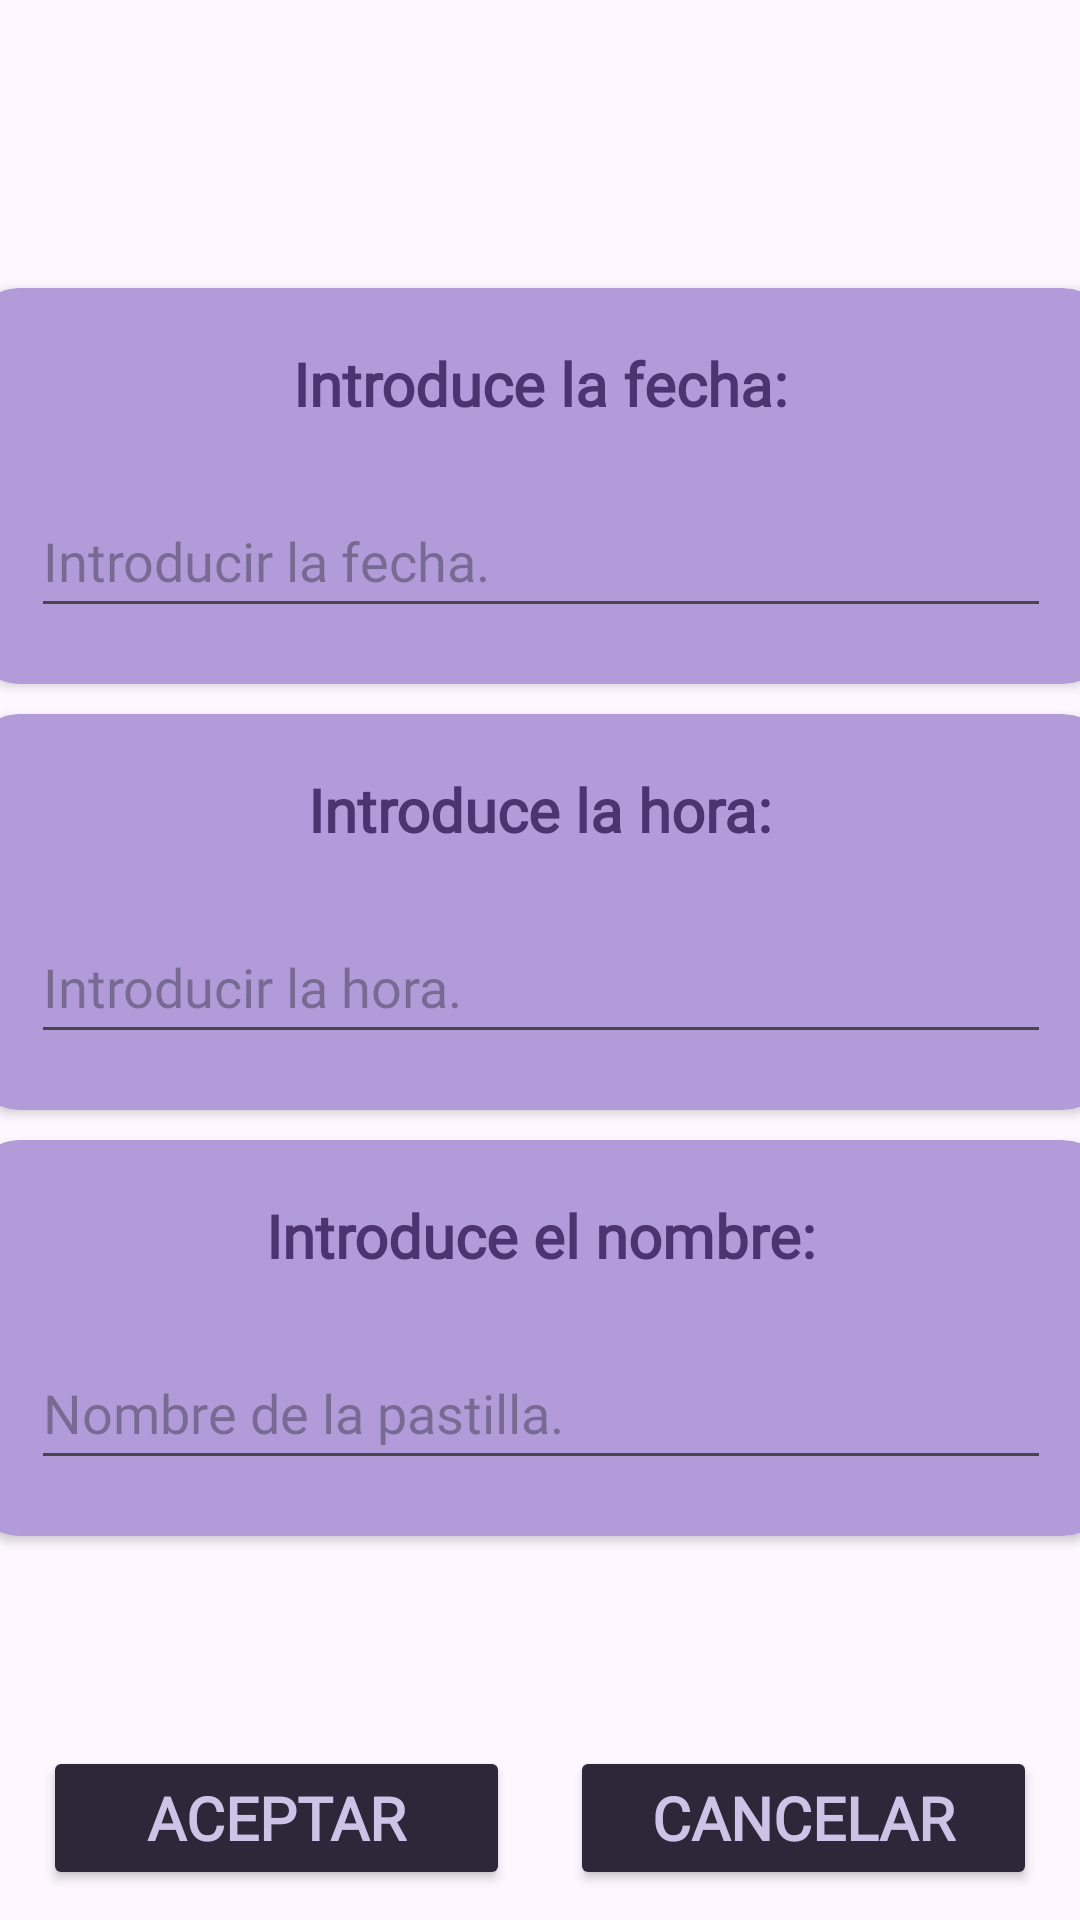

This screen was rendered from an Android layout file. Write that file and the resources it references.
<!-- AndroidManifest.xml: application theme Theme.MyApplication -->
<!-- res/layout/activity_introducir_pasti.xml -->
<?xml version="1.0" encoding="utf-8"?>
<androidx.constraintlayout.widget.ConstraintLayout xmlns:android="http://schemas.android.com/apk/res/android"
    xmlns:app="http://schemas.android.com/apk/res-auto"
    xmlns:tools="http://schemas.android.com/tools"
    android:id="@+id/main"
    android:layout_width="match_parent"
    android:layout_height="match_parent"
    tools:context=".IntroducirPasti"
    android:background="@drawable/purple_marmol"
    android:gravity="center"
    android:orientation="vertical">

    <androidx.constraintlayout.widget.Guideline
        android:id="@+id/lnDer"
        android:layout_width="wrap_content"
        android:layout_height="wrap_content"
        android:orientation="vertical"
        app:layout_constraintGuide_percent=".96" />

    <androidx.constraintlayout.widget.Guideline
        android:id="@+id/lnIzq"
        android:layout_width="wrap_content"
        android:layout_height="wrap_content"
        android:orientation="vertical"
        app:layout_constraintGuide_percent=".04" />

    <androidx.constraintlayout.widget.Guideline
        android:id="@+id/lnTop"
        android:layout_width="wrap_content"
        android:layout_height="wrap_content"
        android:orientation="horizontal"
        app:layout_constraintGuide_percent=".15" />

    <androidx.cardview.widget.CardView
        android:id="@+id/crdFecha"
        android:layout_width="380dp"
        android:layout_height="0dp"
        app:cardCornerRadius="16dp"
        android:layout_marginBottom = "10dp"
        app:cardBackgroundColor="@color/cardColors"
        app:layout_constraintTop_toTopOf="@id/lnTop"
        app:layout_constraintStart_toStartOf="parent"
        app:layout_constraintEnd_toEndOf="parent"
        app:layout_constraintBottom_toTopOf="@id/crdHora">

        <LinearLayout
            android:layout_width="match_parent"
            android:layout_height="match_parent"
            android:gravity="center"
            android:orientation="vertical">
            <TextView
                android:layout_width="wrap_content"
                android:layout_height="wrap_content"
                android:text="@string/txtElegirFecha"
                android:textSize="20dp"
                android:textStyle="bold"
                android:textColor="@color/txtColorOscuro"
                android:layout_marginBottom="20dp"
                android:fontFamily="@font/font_sour_gummy"/>
            <EditText
                android:id="@+id/etFecha"
                android:layout_width="match_parent"
                android:layout_height="48dp"
                android:hint="@string/hintFecha"
                android:fontFamily="@font/font_sour_gummy"
                android:layout_marginHorizontal="20dp"
                android:textColor="@color/txtColorOscuro"
                android:clickable="false"
                android:focusable="false"/>

        </LinearLayout>

    </androidx.cardview.widget.CardView>

    <androidx.cardview.widget.CardView
        android:id="@+id/crdHora"
        android:layout_width="380dp"
        android:layout_height="0dp"
        app:cardCornerRadius="16dp"
        android:layout_marginBottom = "10dp"
        app:cardBackgroundColor="@color/cardColors"
        app:layout_constraintBottom_toTopOf="@id/crdNombre"
        app:layout_constraintTop_toBottomOf="@id/crdFecha"
        app:layout_constraintStart_toStartOf="parent"
        app:layout_constraintEnd_toEndOf="parent">

        <LinearLayout
            android:layout_width="match_parent"
            android:layout_height="match_parent"
            android:gravity="center"
            android:orientation="vertical">
            <TextView
                android:layout_width="wrap_content"
                android:layout_height="wrap_content"
                android:text="@string/txtElegirHora"
                android:textSize="20dp"
                android:textStyle="bold"
                android:textColor="@color/txtColorOscuro"
                android:fontFamily="@font/font_sour_gummy"
                android:layout_marginBottom="20dp"/>
            <EditText
                android:id="@+id/etHora"
                android:layout_width="match_parent"
                android:layout_height="48dp"
                android:hint="@string/hintHora"
                android:fontFamily="@font/font_sour_gummy"
                android:layout_marginHorizontal="20dp"
                android:textColor="@color/txtColorOscuro"
                android:clickable="false"
                android:focusable="false"/>

        </LinearLayout>

    </androidx.cardview.widget.CardView>


    <androidx.cardview.widget.CardView
        android:id="@+id/crdNombre"
        android:layout_width="380dp"
        android:layout_height="0dp"
        app:cardCornerRadius="16dp"
        app:cardBackgroundColor="@color/cardColors"
        app:layout_constraintBottom_toTopOf="@id/lnBot"
        app:layout_constraintTop_toBottomOf="@id/crdHora"
        app:layout_constraintStart_toStartOf="parent"
        app:layout_constraintEnd_toEndOf="parent">

        <LinearLayout
            android:layout_width="match_parent"
            android:layout_height="match_parent"
            android:gravity="center"
            android:orientation="vertical">
            <TextView
                android:layout_width="wrap_content"
                android:layout_height="wrap_content"
                android:text="@string/txtElegirNombre"
                android:textSize="20dp"
                android:textStyle="bold"
                android:textColor="@color/txtColorOscuro"
                android:fontFamily="@font/font_sour_gummy"
                android:layout_marginBottom="20dp"/>
            <EditText
                android:id="@+id/etNombre"
                android:layout_width="match_parent"
                android:layout_height="48dp"
                android:hint="@string/hintNombre"
                android:fontFamily="@font/font_sour_gummy"
                android:layout_marginHorizontal="20dp"
                android:textColor="@color/txtColorOscuro"
                android:inputType="text"/>
        </LinearLayout>

    </androidx.cardview.widget.CardView>



    <androidx.constraintlayout.widget.Guideline
        android:id="@+id/lnBot"
        android:layout_width="wrap_content"
        android:layout_height="wrap_content"
        android:orientation="horizontal"
        app:layout_constraintGuide_percent=".80"/>
    
    <Button
        android:id="@+id/btnAceptar"
        android:layout_width="0dp"
        android:layout_height="48dp"
        android:layout_marginBottom="10dp"
        app:layout_constraintStart_toStartOf="@id/lnIzq"
        android:layout_marginEnd="20dp"
        app:layout_constraintBottom_toBottomOf="parent"
        app:layout_constraintEnd_toStartOf="@id/btnCancelar"
        android:backgroundTint="@color/btnColor"
        android:text="@string/btnAceptar"
        android:fontFamily="@font/font_sour_gummy"
        android:textColor="@color/txtColorClaro"
        android:textSize="20sp"
        android:textStyle="bold"/>
    <Button
        android:id="@+id/btnCancelar"
        android:layout_width="0dp"
        android:layout_height="48dp"
        app:layout_constraintBottom_toBottomOf="parent"
        app:layout_constraintStart_toEndOf="@id/btnAceptar"
        app:layout_constraintEnd_toEndOf="@id/lnDer"
        android:layout_marginBottom="10dp"
        android:backgroundTint="@color/btnColor"
        android:text="@string/btnCancelar"
        android:fontFamily="@font/font_sour_gummy"
        android:textStyle="bold"
        android:textColor="@color/txtColorClaro"
        android:textSize="20sp"/>



</androidx.constraintlayout.widget.ConstraintLayout>
<!-- resources referenced by this layout -->
<resources>
  <color name="btnColor">#2D2739</color>
  <color name="cardColors">#B19BD9</color>
  <color name="txtColorClaro">#CEC2E6</color>
  <color name="txtColorOscuro">#4C3471</color>
  <string name="btnAceptar">Aceptar</string>
  <string name="btnCancelar">Cancelar</string>
  <string name="hintFecha">Introducir la fecha.</string>
  <string name="hintHora">Introducir la hora.</string>
  <string name="hintNombre">Nombre de la pastilla.</string>
  <string name="txtElegirFecha">Introduce la fecha: </string>
  <string name="txtElegirHora">Introduce la hora: </string>
  <string name="txtElegirNombre">Introduce el nombre: </string>
  <style name="Theme.MyApplication" parent="Base.Theme.MyApplication" />
  <style name="Base.Theme.MyApplication" parent="Theme.Material3.DayNight.NoActionBar">
          
          
      </style>
</resources>
